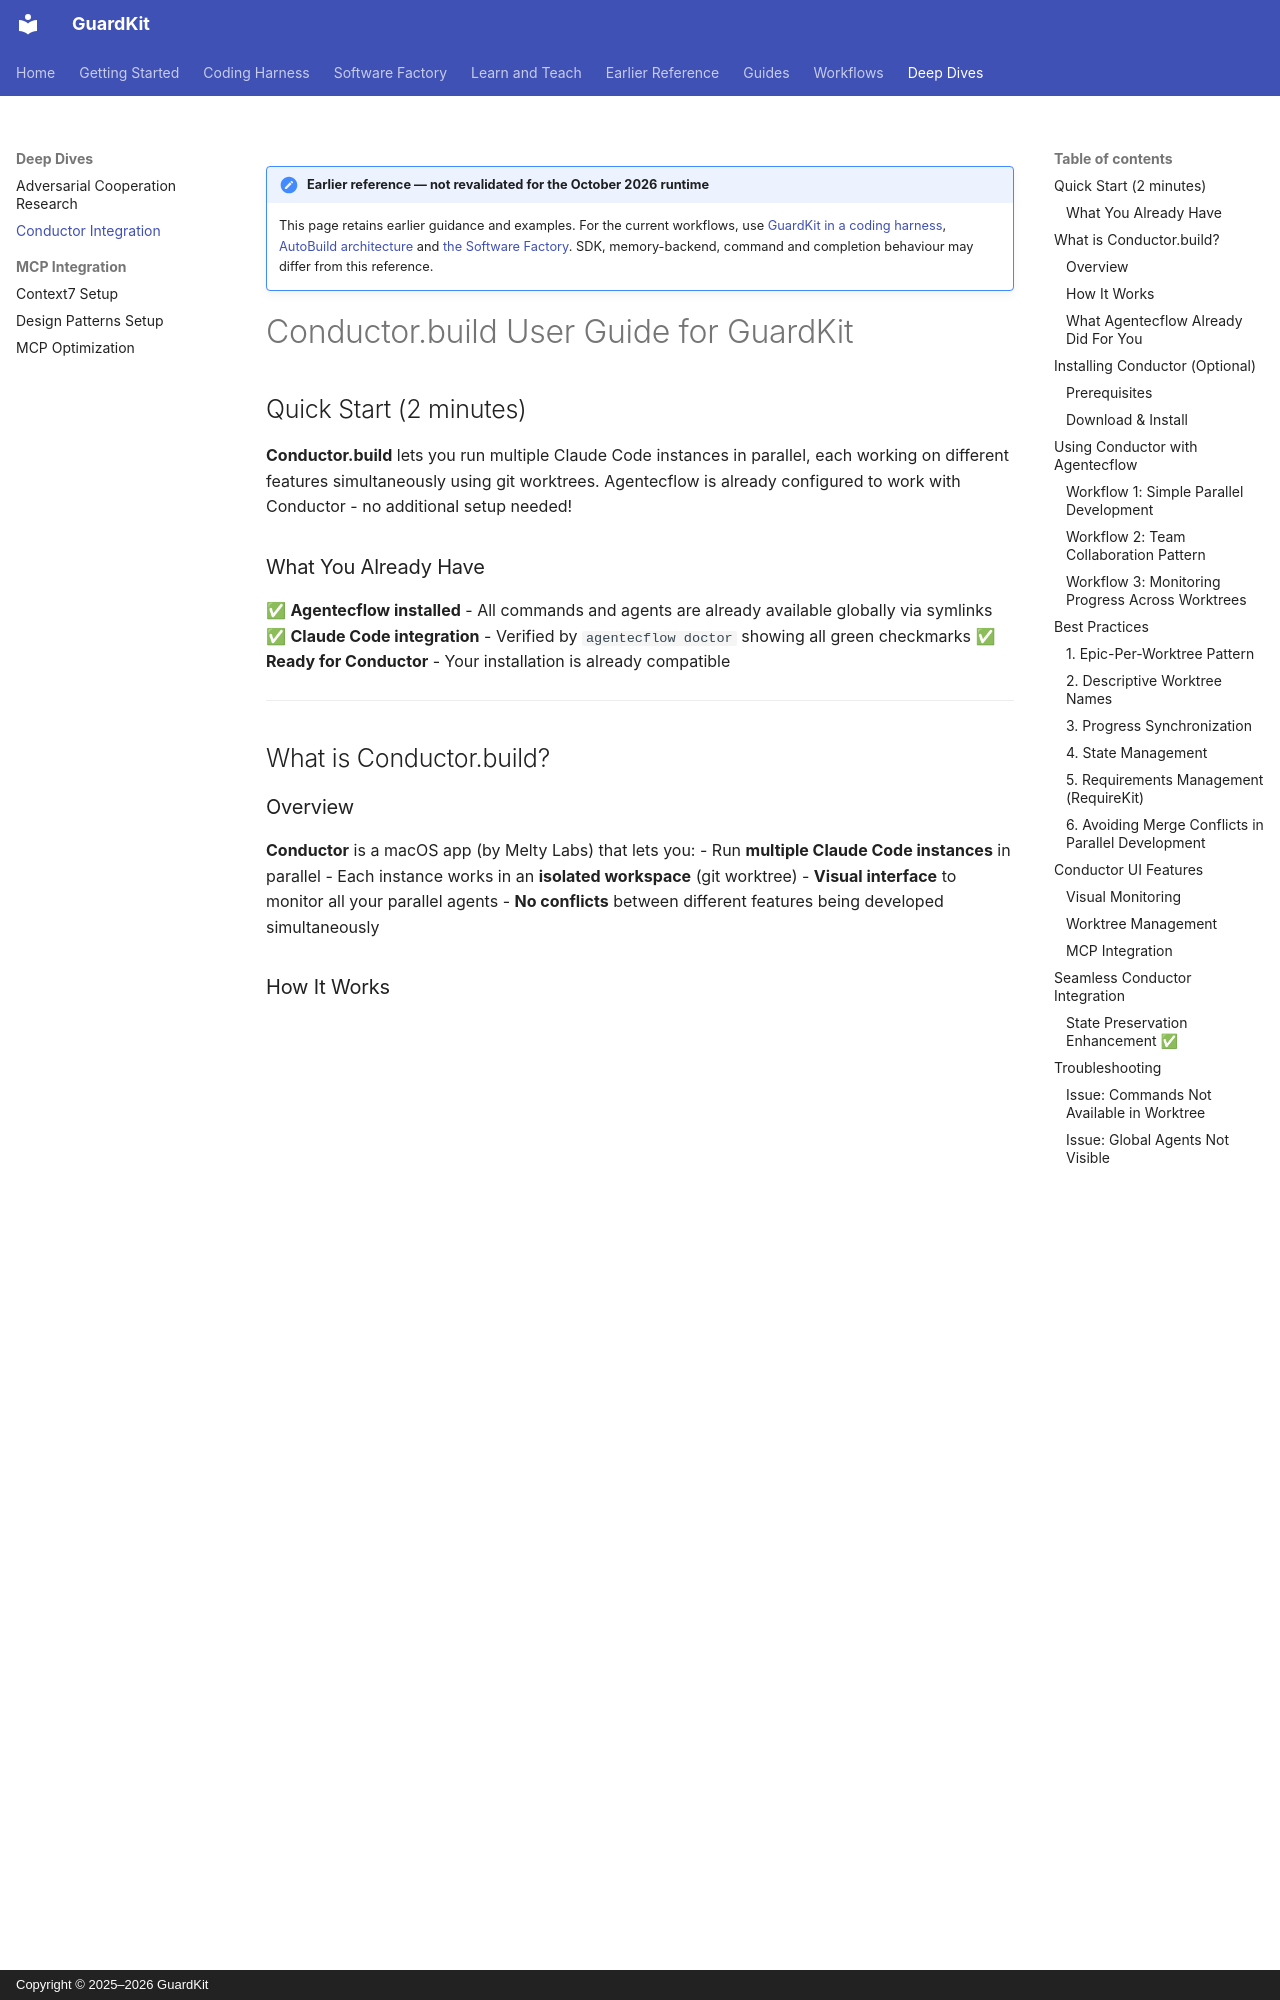

repository: guardkit/guardkit · page: deep-dives/conductor-integration/index.html · generator: mkdocs · copyright: Copyright © 2025–2026 GuardKit

!!! note "Earlier reference — not revalidated for the October 2026 runtime"

    This page retains earlier guidance and examples. For the current workflows, use
    [GuardKit in a coding harness](../harness/index.md),
    [AutoBuild architecture](autobuild-architecture.md) and
    [the Software Factory](../software-factory/index.md).
    SDK, memory-backend, command and completion behaviour may differ from this reference.

# Conductor.build User Guide for GuardKit

## Quick Start (2 minutes)

**Conductor.build** lets you run multiple Claude Code instances in parallel, each working on different features simultaneously using git worktrees. Agentecflow is already configured to work with Conductor - no additional setup needed!

### What You Already Have

✅ **Agentecflow installed** - All commands and agents are already available globally via symlinks
✅ **Claude Code integration** - Verified by `agentecflow doctor` showing all green checkmarks
✅ **Ready for Conductor** - Your installation is already compatible

---

## What is Conductor.build?

### Overview

**Conductor** is a macOS app (by Melty Labs) that lets you:
- Run **multiple Claude Code instances** in parallel
- Each instance works in an **isolated workspace** (git worktree)
- **Visual interface** to monitor all your parallel agents
- **No conflicts** between different features being developed simultaneously

### How It Works

```
Your Project
├── Main Branch (main worktree)
│   └── Claude Code Instance 1: Planning & Architecture
├── Worktree 1 (feature/login-api)
│   └── Claude Code Instance 2: Working on Login API
├── Worktree 2 (feature/oauth)
│   └── Claude Code Instance 3: Working on OAuth
└── Worktree 3 (feature/tests)
    └── Claude Code Instance 4: Writing Tests

All instances share:
- Same git history
- Same ~/.agentecflow/ commands
- Same ~/.claude/ configuration
```

### What Agentecflow Already Did For You

When you installed Agentecflow, it automatically created symlinks:

```bash
~/.claude/commands → ~/.agentecflow/commands
~/.claude/agents → ~/.agentecflow/agents
```

This means **all 22 Agentecflow commands** are available in:
- Every terminal session
- Every Claude Code instance
- Every Conductor worktree
- **No reconfiguration needed!**

---

## Installing Conductor (Optional)

### Prerequisites

- ✅ macOS (Conductor is macOS-only currently)
- ✅ Agentecflow installed (you already have this)
- ✅ Claude Pro or Max subscription (for Claude Code)
